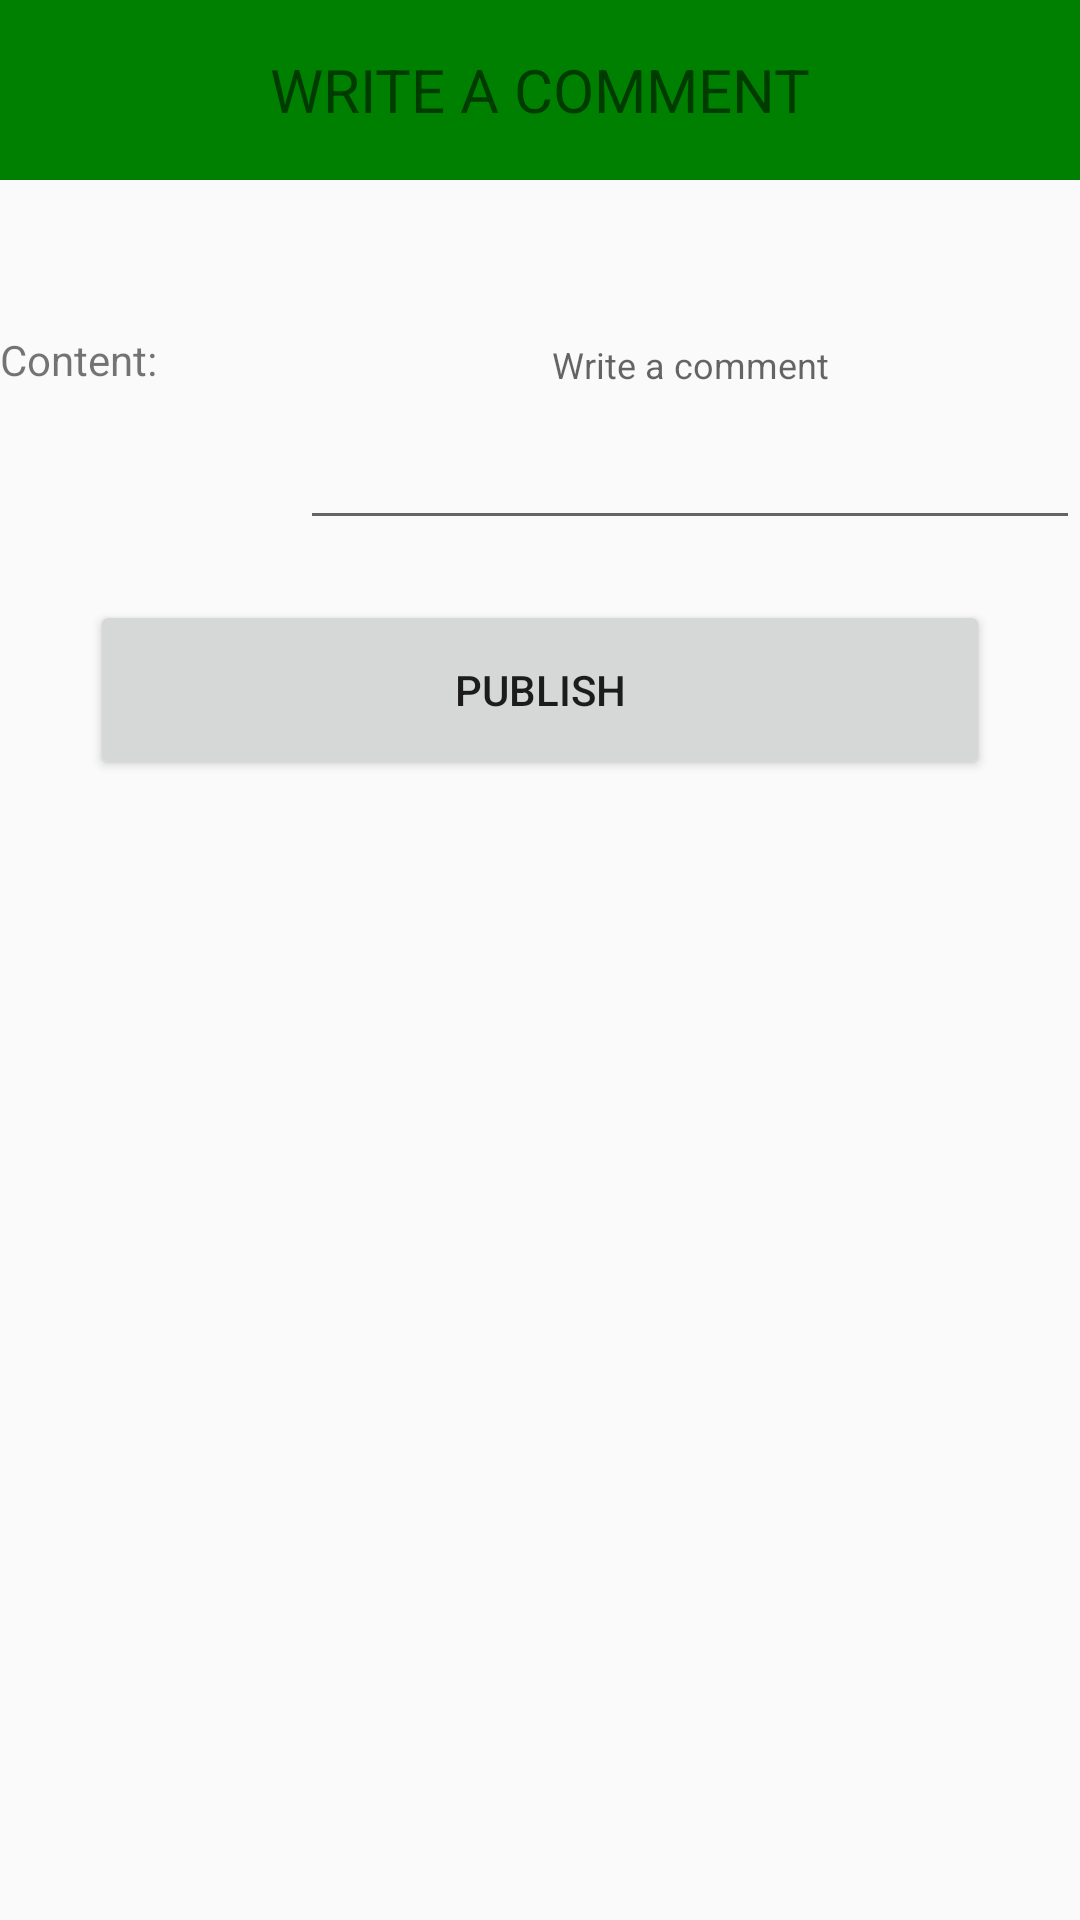

Write the Android layout XML for this screen, with the resource values it uses.
<!-- AndroidManifest.xml: application theme AppTheme -->
<!-- res/layout/make_new_comment.xml -->
<?xml version="1.0" encoding="utf-8"?>
<LinearLayout xmlns:android="http://schemas.android.com/apk/res/android"
    android:orientation="vertical" android:layout_width="match_parent"
    android:layout_height="match_parent">

    <TextView
        android:layout_width="match_parent"
        android:layout_height="60dp"
        android:textSize="20dp"
        android:text="WRITE A COMMENT"
        android:background="@color/green"
        android:gravity="center"/>

    <LinearLayout
        android:layout_width="match_parent"
        android:layout_height="120dp"
        android:orientation="horizontal">

        <TextView
            android:layout_width="100dp"
            android:layout_height="match_parent"
            android:gravity="center_vertical"
            android:text="Content:" />

        <EditText
            android:layout_width="match_parent"
            android:layout_height="match_parent"
            android:gravity="center"
            android:color="@color/silver"
            android:hint="Write a comment"
            android:textColorHighlight="@color/green"
            android:textSize="12dp"/>


    </LinearLayout>

    <Button
        android:layout_width="match_parent"
        android:layout_height="60dp"
        android:layout_marginLeft="30dp"
        android:layout_marginRight="30dp"
        android:layout_marginTop="20dp"
        android:text="Publish"/>

</LinearLayout>
<!-- resources referenced by this layout -->
<resources>
  <color name="green">#008000</color>
  <color name="silver">#C0C0C0</color>
  <style name="AppTheme" parent="Theme.AppCompat.Light.NoActionBar">
          <item name="drawerArrowStyle">@style/DrawerArrowStyle</item>
      </style>
  <style name="DrawerArrowStyle" parent="@style/Widget.AppCompat.DrawerArrowToggle">
          <item name="spinBars">true</item>
          <item name="color">@color/gray</item>
      </style>
  <color name="gray">#808080</color>
</resources>
